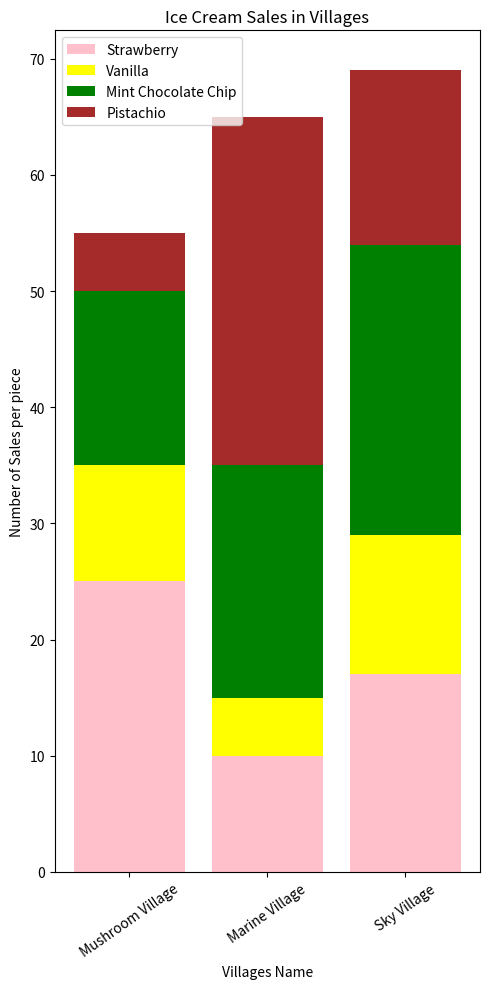
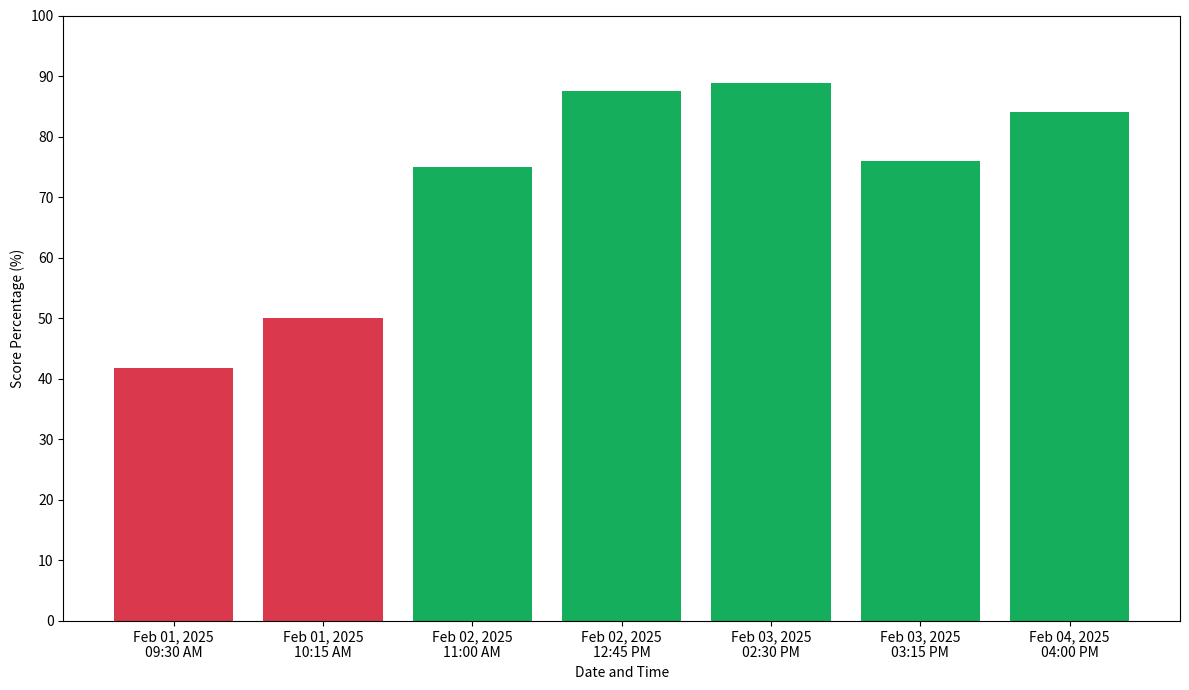

Reproduce these figures in Python, in order.
import pandas as pd
import matplotlib.pyplot as plt


sales_icecream = [
    {
        "Village": "Mushroom Village",
        "Strawberry": 25,
        "Vanilla": 10,
        "Pistachio": 5,
        "Mint Chocolate Chip": 15
    },
    {
        "Village": "Marine Village",
        "Strawberry": 10,
        "Vanilla": 5,
        "Pistachio": 30,
        "Mint Chocolate Chip": 20
    },
    {
        "Village": "Sky Village",
        "Strawberry": 17,
        "Vanilla": 12,
        "Pistachio": 15,
        "Mint Chocolate Chip": 25
    }
]

sales_icecream_df = pd.DataFrame(sales_icecream)
sales_icecream_df = sales_icecream_df.set_index("Village")
print(sales_icecream_df.head())

figure, axis = plt.subplots(figsize=(5, 10))

axis.bar(sales_icecream_df.index, sales_icecream_df["Strawberry"], label="Strawberry", color="pink")
axis.bar(sales_icecream_df.index, sales_icecream_df["Vanilla"], bottom=sales_icecream_df["Strawberry"], label="Vanilla", color="yellow")
axis.bar(sales_icecream_df.index, sales_icecream_df["Mint Chocolate Chip"], bottom=sales_icecream_df["Vanilla"] + sales_icecream_df["Strawberry"], label="Mint Chocolate Chip", color="green")
axis.bar(sales_icecream_df.index, sales_icecream_df["Pistachio"], bottom=sales_icecream_df["Mint Chocolate Chip"] + sales_icecream_df["Vanilla"] + sales_icecream_df["Strawberry"], label="Pistachio", color="brown")
# Set the positions of the x-ticks
axis.set_xticks(range(len(sales_icecream_df.index)))

# Set the labels for the x-ticks with rotation for better readability
axis.set_xticklabels(sales_icecream_df.index, rotation=35)
axis.set_ylabel("Number of Sales per piece")
axis.set_xlabel("Villages Name")
axis.set_title("Ice Cream Sales in Villages")
axis.legend()
plt.tight_layout()
plt.show()

# data = {
#     'date_time': ['2025-01-03 10:45:21', '2025-01-03 11:31:22', '2025-01-04 09:12:15', '2025-01-04 12:17:03', '2025-01-05 08:45:21', '2025-01-05 10:45:21', '2025-01-06 09:45:21'],
#     'score': [21, 35, 41, 29, 28, 31, 32],
#     'overall_score': [50, 50, 50, 30, 35, 40, 40]
# }

data = {
    'date_time': ['2025-02-01 09:30:00', '2025-02-01 10:15:00', '2025-02-02 11:00:00', '2025-02-02 12:45:00', '2025-02-03 14:30:00', '2025-02-03 15:15:00', '2025-02-04 16:00:00'],
    'score': [25, 30, 45, 35, 40, 38, 42],
    'overall_score': [60, 60, 60, 40, 45, 50, 50]
}

data_df = pd.DataFrame(data)
data_df['date_time'] = pd.to_datetime(data_df['date_time'])
data_df['formatted_date_time'] = data_df['date_time'].dt.strftime('%b %d, %Y\n%I:%M %p')
data_df['percentage'] = (data_df['score'] / data_df['overall_score']) * 100

def set_color(percentage_series):
    colors = []
    for percentage in percentage_series:
        if percentage < 70:
            colors.append('#DA384C')
        else:
            colors.append('#14AE5C')
    return colors

colors = set_color(data_df['percentage'])

figure1, axis1 = plt.subplots(figsize=(12, 7))
axis1.bar(data_df['formatted_date_time'], data_df['percentage'], color=colors)
axis1.set_xticks(range(len(data_df['formatted_date_time'])))
axis1.set_xticklabels(data_df['formatted_date_time'], rotation=0)
axis1.set_yticks(range(0, 101, 10))
axis1.set_ylabel("Score Percentage (%)")
axis1.set_xlabel("Date and Time")
plt.tight_layout()
plt.show()




